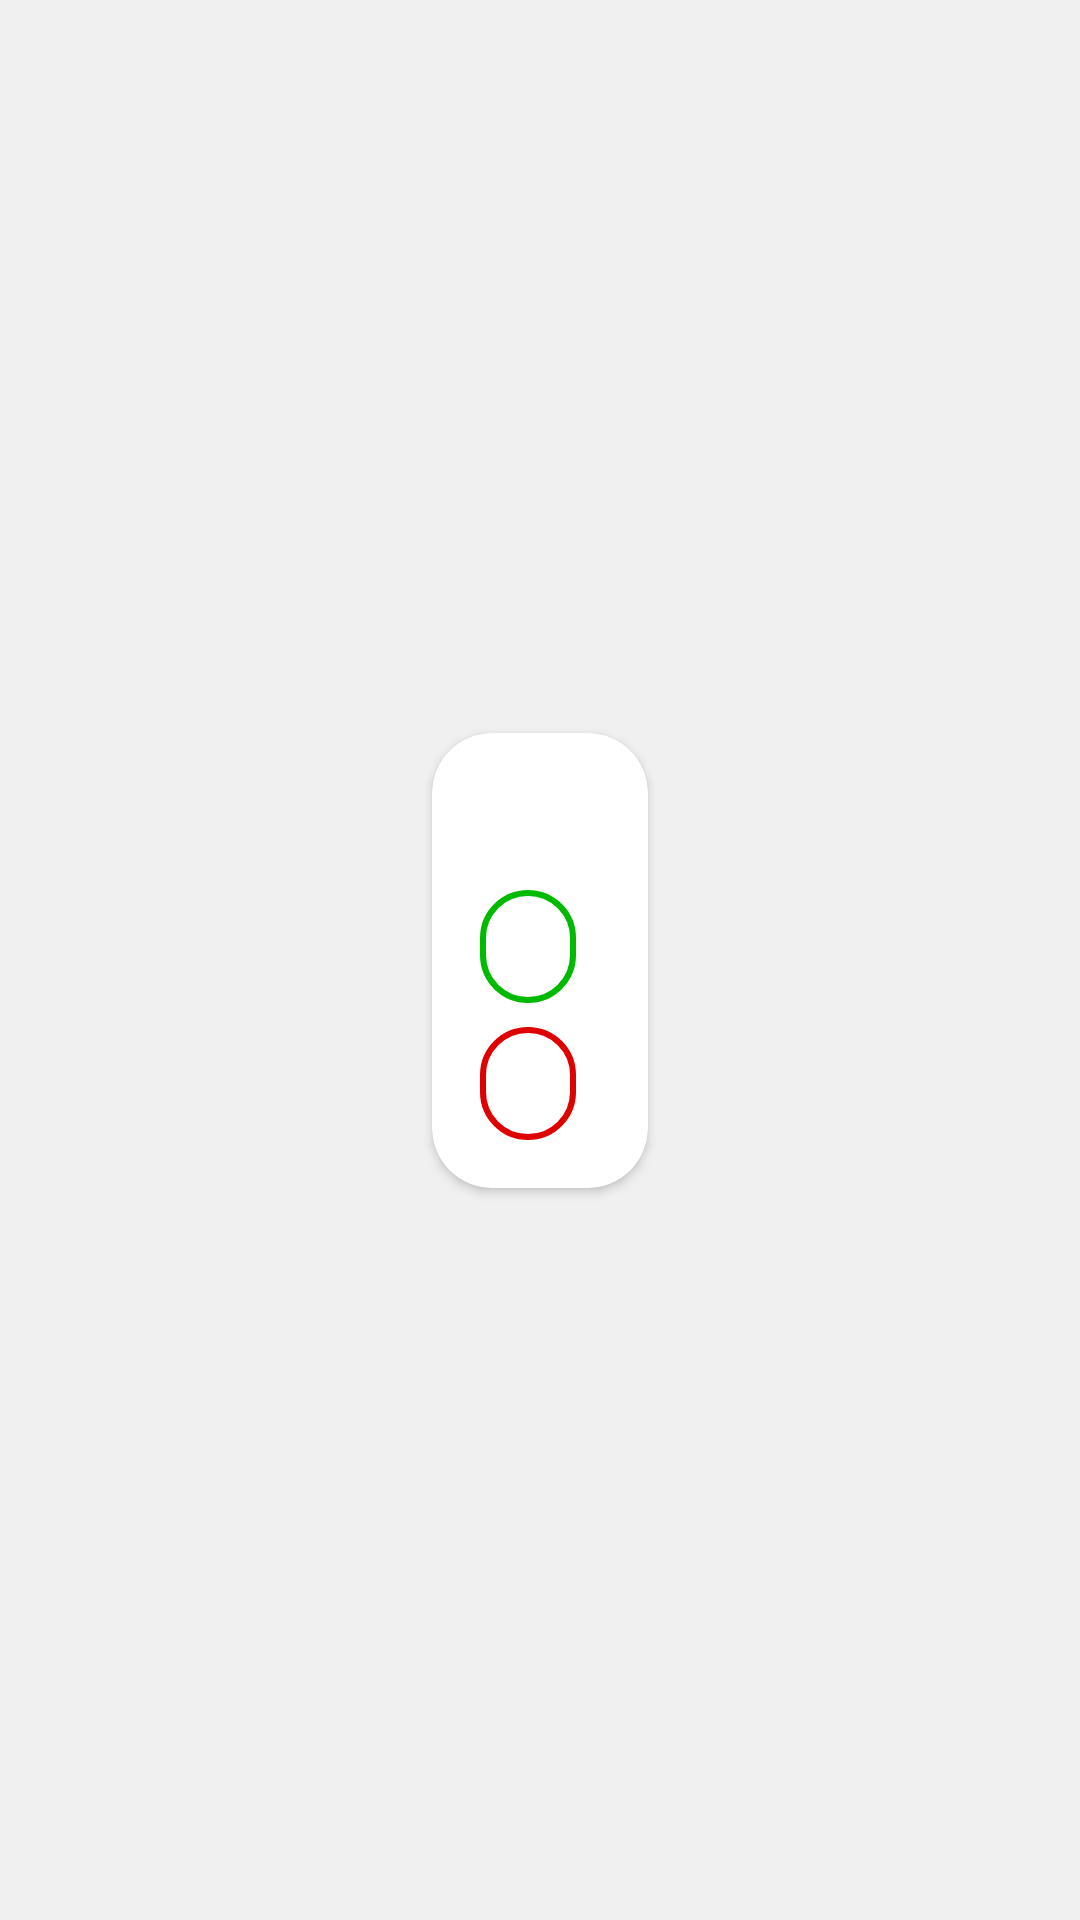

Here is an Android app screen rendered from its layout file. Give the layout XML and the strings, colors and styles it references.
<!-- AndroidManifest.xml: application theme Theme.EnglishLearn -->
<!-- res/layout/game_result_mistake_list_item.xml -->
<?xml version="1.0" encoding="utf-8"?>
<androidx.constraintlayout.widget.ConstraintLayout xmlns:android="http://schemas.android.com/apk/res/android"
    xmlns:app="http://schemas.android.com/apk/res-auto"
    xmlns:tools="http://schemas.android.com/tools"
    android:layout_width="wrap_content"
    android:layout_height="wrap_content">

    <androidx.cardview.widget.CardView
        android:layout_width="wrap_content"
        android:layout_height="wrap_content"
        android:layout_marginTop="8dp"
        android:layout_marginBottom="8dp"
        android:backgroundTint="@color/surfaceColor"
        app:cardCornerRadius="20dp"
        app:layout_constraintBottom_toBottomOf="parent"
        app:layout_constraintEnd_toEndOf="parent"
        app:layout_constraintStart_toStartOf="parent"
        app:layout_constraintTop_toTopOf="parent">

        <androidx.constraintlayout.widget.ConstraintLayout
            android:layout_width="match_parent"
            android:layout_height="match_parent"
            android:layout_marginStart="16dp"
            android:layout_marginTop="16dp"
            android:layout_marginEnd="24dp"
            android:layout_marginBottom="16dp">

            <TextView
                android:id="@+id/game_mistake_list_item_header"
                android:layout_width="wrap_content"
                android:layout_height="wrap_content"
                android:textColor="@color/surfaceTextColor"
                android:textSize="18sp"
                app:layout_constraintStart_toStartOf="parent"
                app:layout_constraintTop_toTopOf="parent"
                tools:text="Question 1" />

            <TextView
                android:id="@+id/game_mistake_list_item_correct"
                android:layout_width="wrap_content"
                android:layout_height="wrap_content"
                android:layout_marginTop="12dp"
                android:background="@drawable/answer_correct_style"
                android:paddingStart="16dp"
                android:paddingTop="8dp"
                android:paddingEnd="16dp"
                android:paddingBottom="8dp"
                android:textColor="@color/surfaceTextColor"
                android:textSize="16sp"
                app:layout_constraintStart_toStartOf="@+id/game_mistake_list_item_header"
                app:layout_constraintTop_toBottomOf="@+id/game_mistake_list_item_header"
                tools:text="apple" />

            <TextView
                android:id="@+id/game_mistake_list_item_incorrect"
                android:layout_width="wrap_content"
                android:layout_height="wrap_content"
                android:layout_marginTop="8dp"
                android:background="@drawable/answer_incorrect_style"
                android:paddingStart="16dp"
                android:paddingTop="8dp"
                android:paddingEnd="16dp"
                android:paddingBottom="8dp"
                android:textColor="@color/surfaceTextColor"
                android:textSize="16sp"
                app:layout_constraintBottom_toBottomOf="parent"
                app:layout_constraintStart_toStartOf="@+id/game_mistake_list_item_header"
                app:layout_constraintTop_toBottomOf="@+id/game_mistake_list_item_correct"
                tools:text="banana" />

        </androidx.constraintlayout.widget.ConstraintLayout>
    </androidx.cardview.widget.CardView>
</androidx.constraintlayout.widget.ConstraintLayout>
<!-- resources referenced by this layout -->
<resources>
  <color name="surfaceColor">#ffffff</color>
  <color name="surfaceTextColor">#000000</color>
  <!-- drawable answer_correct_style (drawable) -->
  <?xml version="1.0" encoding="utf-8"?>
  <shape xmlns:android="http://schemas.android.com/apk/res/android">
  
      <solid android:color="@color/surfaceColor" />
      <stroke
          android:width="2dp"
          android:color="@color/good" />
      <corners android:radius="16dp" />
      <padding
          android:bottom="4dp"
          android:left="4dp"
          android:right="4dp"
          android:top="4dp" />
  </shape>
  <!-- drawable answer_incorrect_style (drawable) -->
  <?xml version="1.0" encoding="utf-8"?>
  <shape xmlns:android="http://schemas.android.com/apk/res/android">
  
      <solid android:color="@color/surfaceColor" />
      <stroke
          android:width="2dp"
          android:color="@color/bad" />
      <corners android:radius="16dp" />
      <padding
          android:bottom="4dp"
          android:left="4dp"
          android:right="4dp"
          android:top="4dp" />
  </shape>
  <style name="Theme.EnglishLearn" parent="Theme.MaterialComponents.NoActionBar">
  
          
          <item name="colorPrimary">@color/primaryColor</item>
          <item name="colorPrimaryVariant">@color/primaryDarkColor</item>
          <item name="colorOnPrimary">@color/primaryTextColor</item>
  
          
          <item name="colorSecondary">@color/secondaryColor</item>
          <item name="colorSecondaryVariant">@color/secondaryDarkColor</item>
          <item name="colorOnSecondary">@color/secondaryTextColor</item>
  
          <item name="android:colorBackground">@color/backgroundColor</item>
          <item name="colorSurface">@color/surfaceColor</item>
          <item name="colorError">@color/errorColor</item>
  
          <item name="colorOnBackground">@color/backgroundTextColor</item>
          <item name="colorOnSurface">@color/surfaceTextColor</item>
          <item name="colorOnError">@color/errorTextColor</item>
  
          
          <item name="android:statusBarColor" tools:targetApi="l">?attr/colorPrimaryVariant</item>
  
          
          <item name="fontFamily">@font/maiandra_gd_regular</item>
  
          <item name="elevationOverlayEnabled">false</item>
      </style>
  <color name="good">#00ba00</color>
  <color name="bad">#df0000</color>
  <color name="primaryColor">#64dd17</color>
  <color name="primaryDarkColor">#1faa00</color>
  <color name="primaryTextColor">#000000</color>
  <color name="secondaryColor">#ffca28</color>
  <color name="secondaryDarkColor">#c79a00</color>
  <color name="secondaryTextColor">#000000</color>
  <color name="backgroundColor">#f0f0f0</color>
  <color name="errorColor">#b00020</color>
  <color name="backgroundTextColor">#000000</color>
  <color name="errorTextColor">#ffffff</color>
</resources>
